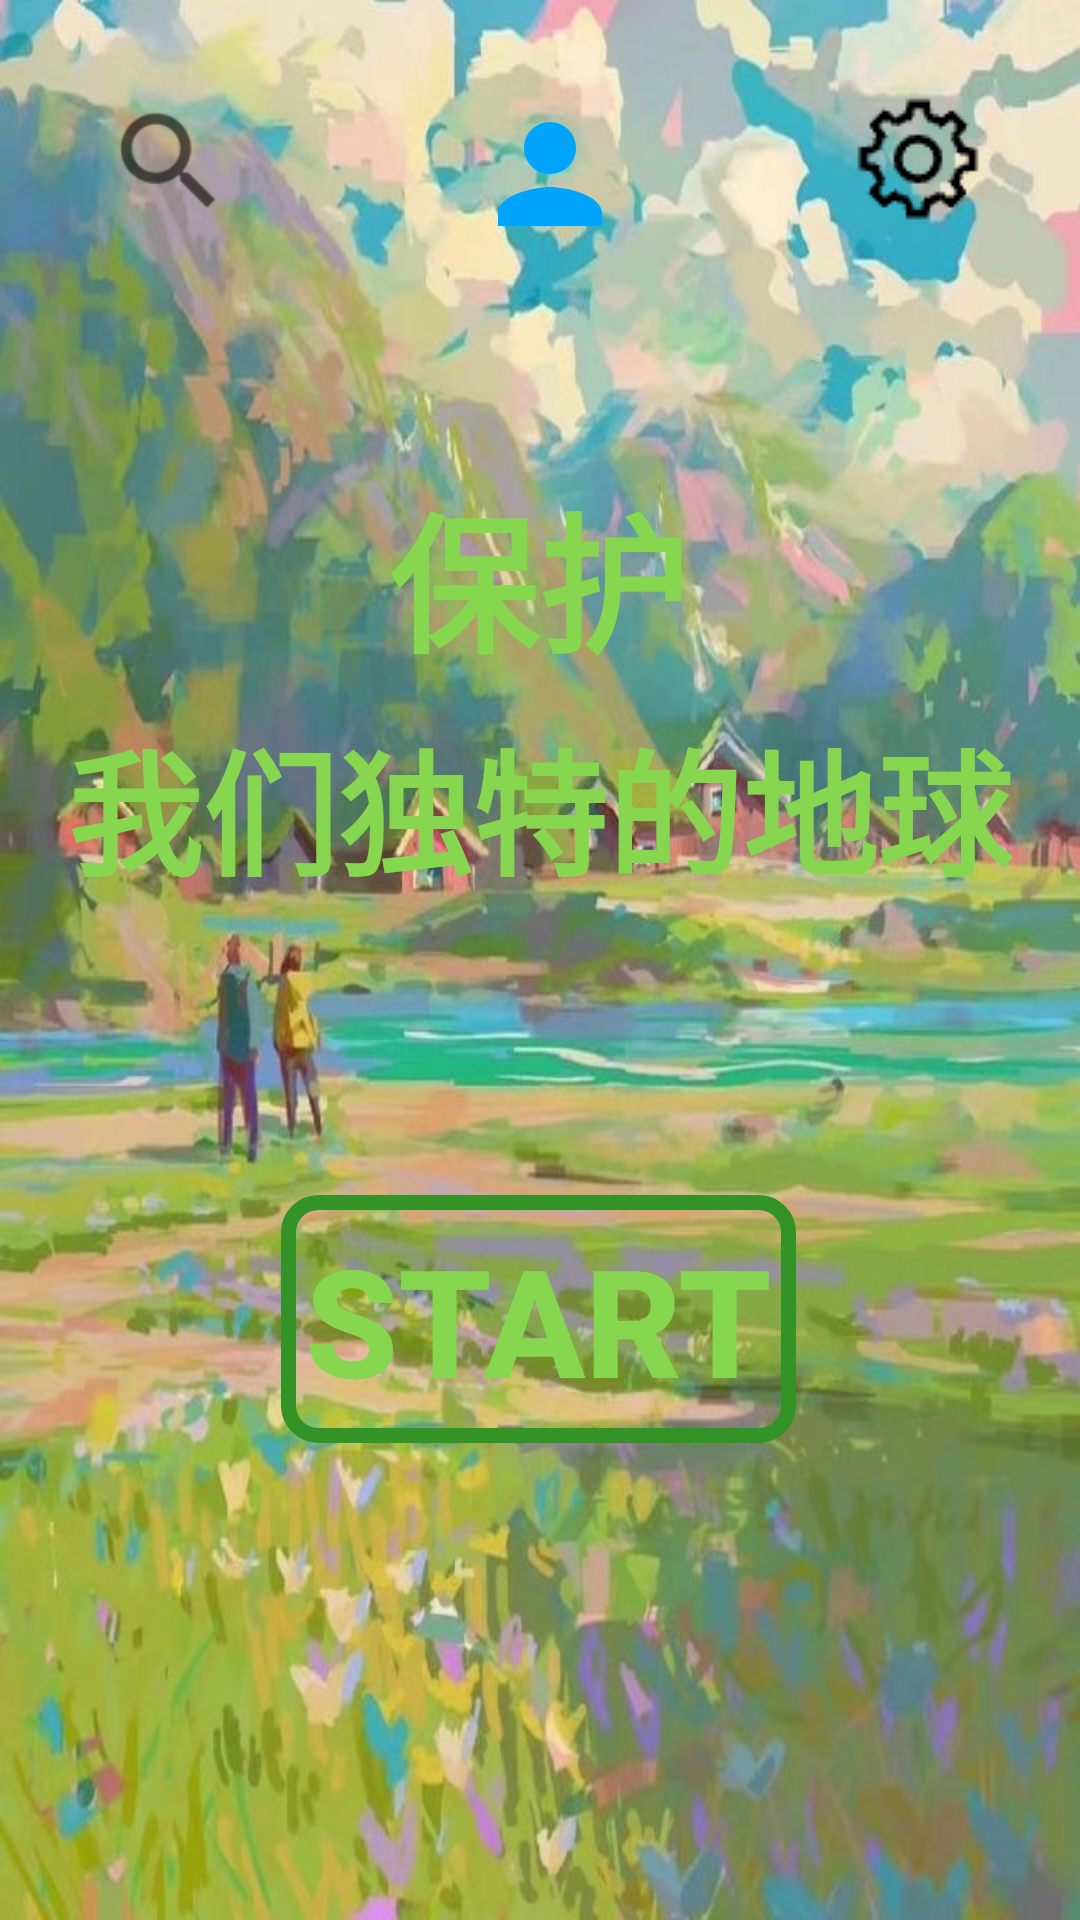

The Android layout XML behind this screen, and the referenced resources:
<!-- AndroidManifest.xml: application theme Theme.AppCompat.Light.NoActionBar -->
<!-- res/layout/activity_main.xml -->
<?xml version="1.0" encoding="utf-8"?>
<androidx.constraintlayout.widget.ConstraintLayout xmlns:android="http://schemas.android.com/apk/res/android"
    xmlns:app="http://schemas.android.com/apk/res-auto"
    xmlns:tools="http://schemas.android.com/tools"
    android:layout_width="match_parent"
    android:layout_height="match_parent"
    android:background="@drawable/bg1"
    tools:context=".M_MainActivity">

    <TextView
        android:id="@+id/title"
        android:layout_width="wrap_content"
        android:layout_height="wrap_content"
        android:text="@string/title"
        android:textColor="#87D64F"
        android:textSize="50sp"
        android:textStyle="bold"
        app:layout_constraintBottom_toBottomOf="parent"
        app:layout_constraintHorizontal_bias="0.498"
        app:layout_constraintLeft_toLeftOf="parent"
        app:layout_constraintRight_toRightOf="parent"
        app:layout_constraintTop_toTopOf="parent"
        app:layout_constraintVertical_bias="0.275" />

    <TextView
        android:id="@+id/title2"
        android:layout_width="wrap_content"
        android:layout_height="wrap_content"
        android:text="@string/title2"
        android:textColor="#87D64F"
        android:textSize="45sp"
        android:textStyle="bold"
        app:layout_constraintBottom_toBottomOf="parent"
        app:layout_constraintHorizontal_bias="0.496"
        app:layout_constraintLeft_toLeftOf="parent"
        app:layout_constraintRight_toRightOf="parent"
        app:layout_constraintTop_toTopOf="parent"
        app:layout_constraintVertical_bias="0.411" />

    <Button
        android:id="@+id/start"
        android:layout_width="wrap_content"
        android:layout_height="wrap_content"
        android:layout_marginStart="8dp"
        android:layout_marginTop="8dp"
        android:layout_marginEnd="8dp"
        android:layout_marginBottom="8dp"
        android:background="@drawable/nimei"
        android:text="@string/button"
        android:textColor="#87D64F"
        android:textSize="50sp"
        android:textStyle="bold"
        app:layout_constraintBottom_toBottomOf="parent"
        app:layout_constraintEnd_toEndOf="parent"
        app:layout_constraintHorizontal_bias="0.497"
        app:layout_constraintStart_toStartOf="parent"
        app:layout_constraintTop_toBottomOf="@+id/title"
        app:layout_constraintVertical_bias="0.517" />

    <ImageView
        android:id="@+id/imageView"
        android:layout_width="wrap_content"
        android:layout_height="wrap_content"
        android:layout_marginTop="32dp"
        android:layout_marginEnd="32dp"
        app:layout_constraintEnd_toEndOf="parent"
        app:layout_constraintTop_toTopOf="parent"
        app:srcCompat="@drawable/setting" />

    <ImageView
        android:id="@+id/enter_user"
        android:layout_width="53dp"
        android:layout_height="52dp"
        android:layout_marginTop="32dp"
        app:layout_constraintEnd_toStartOf="@+id/imageView"
        app:layout_constraintStart_toEndOf="@+id/imageView2"
        app:layout_constraintTop_toTopOf="parent"
        app:srcCompat="@drawable/ic_user" />

    <ImageView
        android:id="@+id/imageView2"
        android:layout_width="50dp"
        android:layout_height="43dp"
        android:layout_marginStart="31dp"
        android:layout_marginTop="32dp"
        app:layout_constraintStart_toStartOf="parent"
        app:layout_constraintTop_toTopOf="parent"
        app:srcCompat="?android:attr/actionModeWebSearchDrawable" />


</androidx.constraintlayout.widget.ConstraintLayout>
<!-- resources referenced by this layout -->
<resources>
  <!-- drawable bg1: jpg bitmap (drawable, 100223 bytes) -->
  <!-- drawable ic_user (drawable) -->
  <vector android:height="24dp" android:tint="#00A4FD"
      android:viewportHeight="24" android:viewportWidth="24"
      android:width="24dp" xmlns:android="http://schemas.android.com/apk/res/android">
      <path android:fillColor="@android:color/white" android:pathData="M12,12c2.21,0 4,-1.79 4,-4s-1.79,-4 -4,-4 -4,1.79 -4,4 1.79,4 4,4zM12,14c-2.67,0 -8,1.34 -8,4v2h16v-2c0,-2.66 -5.33,-4 -8,-4z"/>
  </vector>
  <!-- drawable nimei (drawable) -->
  <?xml version="1.0" encoding="utf-8"?>
  <shape xmlns:android="http://schemas.android.com/apk/res/android">
      <gradient android:startColor="#C053A844"  android:endColor="#C041BD4E" android:angle="90" />
      <solid android:color="#00ffffff" />
      <stroke android:width="5dp" android:color="#339327" />
      <corners android:radius="10dp" />
      <padding android:left="8dp" android:top="8dp" android:right="8dp" android:bottom="8dp" />
  </shape>
  <!-- drawable setting: png bitmap (drawable, 604 bytes) -->
  <string name="button">Start</string>
  <string name="title">保护</string>
  <string name="title2">我们独特的地球</string>
</resources>
